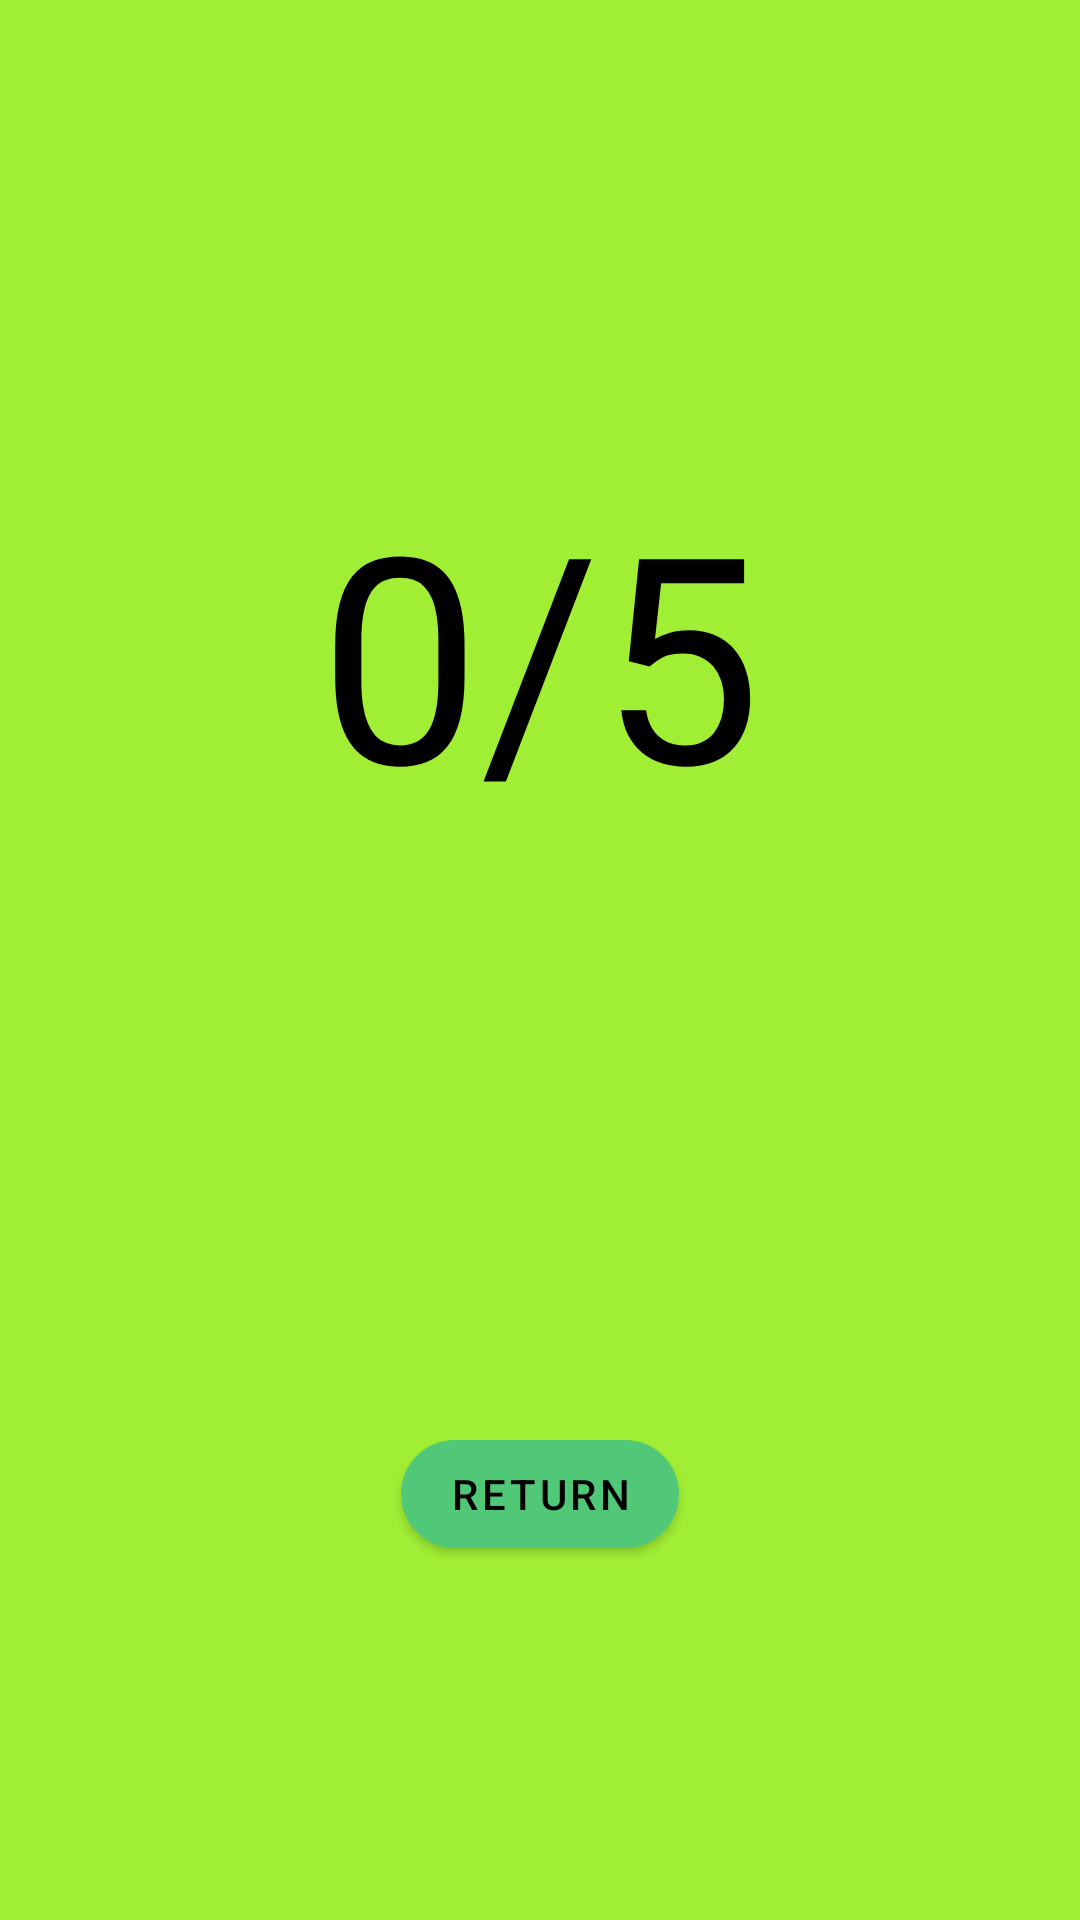

Produce the Android XML layout that renders to this screen, including the resource entries it uses.
<!-- AndroidManifest.xml: application theme Theme.Form -->
<!-- res/layout/activity_completed_workout.xml -->
<?xml version="1.0" encoding="utf-8"?>
<FrameLayout xmlns:android="http://schemas.android.com/apk/res/android"
    xmlns:app="http://schemas.android.com/apk/res-auto"
    android:layout_width="match_parent"
    android:layout_height="match_parent"
    android:background="#A1EF34">

    
    <androidx.constraintlayout.widget.ConstraintLayout
        android:layout_width="300dp"
        android:layout_height="500dp"
        android:layout_gravity="center"
        android:background="@drawable/rounded_rect"
        android:padding="24dp">

        
        <TextView
            android:id="@+id/messageText"
            android:layout_width="wrap_content"
            android:layout_height="wrap_content"
            android:text=""
            android:textAppearance="@style/CompletedMessage"
            app:layout_constraintTop_toTopOf="parent"
            app:layout_constraintStart_toStartOf="parent"
            app:layout_constraintEnd_toEndOf="parent" />

        
        <TextView
            android:id="@+id/scoreText"
            android:layout_width="wrap_content"
            android:layout_height="wrap_content"
            android:text="@string/default_score"
            android:textAppearance="@style/CompletedScore"
            android:layout_marginTop="32dp"
            app:layout_constraintTop_toBottomOf="@id/messageText"
            app:layout_constraintStart_toStartOf="parent"
            app:layout_constraintEnd_toEndOf="parent" />

        
        <LinearLayout
            android:id="@+id/starsContainer"
            android:layout_width="wrap_content"
            android:layout_height="wrap_content"
            android:orientation="horizontal"
            android:layout_marginTop="24dp"
            app:layout_constraintTop_toBottomOf="@id/scoreText"
            app:layout_constraintStart_toStartOf="parent"
            app:layout_constraintEnd_toEndOf="parent" />

        
        <com.google.android.material.button.MaterialButton
            android:id="@+id/btnReturn"
            android:layout_width="wrap_content"
            android:layout_height="wrap_content"
            android:text="@string/completed_return"
            android:layout_marginBottom="24dp"
            app:layout_constraintBottom_toBottomOf="parent"
            app:layout_constraintStart_toStartOf="parent"
            app:layout_constraintEnd_toEndOf="parent" />
    </androidx.constraintlayout.widget.ConstraintLayout>
</FrameLayout>
<!-- resources referenced by this layout -->
<resources>
  <string name="completed_return">Return</string>
  <string name="default_score">0/5</string>
  <style name="CompletedMessage">
      <item name="android:textSize">20sp</item>
      <item name="android:textColor">#000000</item>
  </style>
  <style name="CompletedScore">
          <item name="android:textSize">96sp</item>
          <item name="android:textColor">#000000</item>
      </style>
  <style name="Theme.Form" parent="Theme.MaterialComponents.DayNight.NoActionBar">
          <item name="colorPrimary">@color/brand_green</item>
          <item name="colorPrimaryVariant">@color/brand_green_dark</item>
          <item name="colorAccent">@color/brand_green</item>
  
          
          <item name="materialButtonStyle">@style/Widget.FormButton</item>
      </style>
  <color name="brand_green">#50C878</color>
  <color name="brand_green_dark">#37985B</color>
  <style name="Widget.FormButton" parent="Widget.MaterialComponents.Button">
          <item name="backgroundTint">@color/brand_green</item>
          <item name="cornerRadius">24dp</item>
          <item name="android:textColor">@color/black</item>
      </style>
  <color name="black">#000000</color>
</resources>
